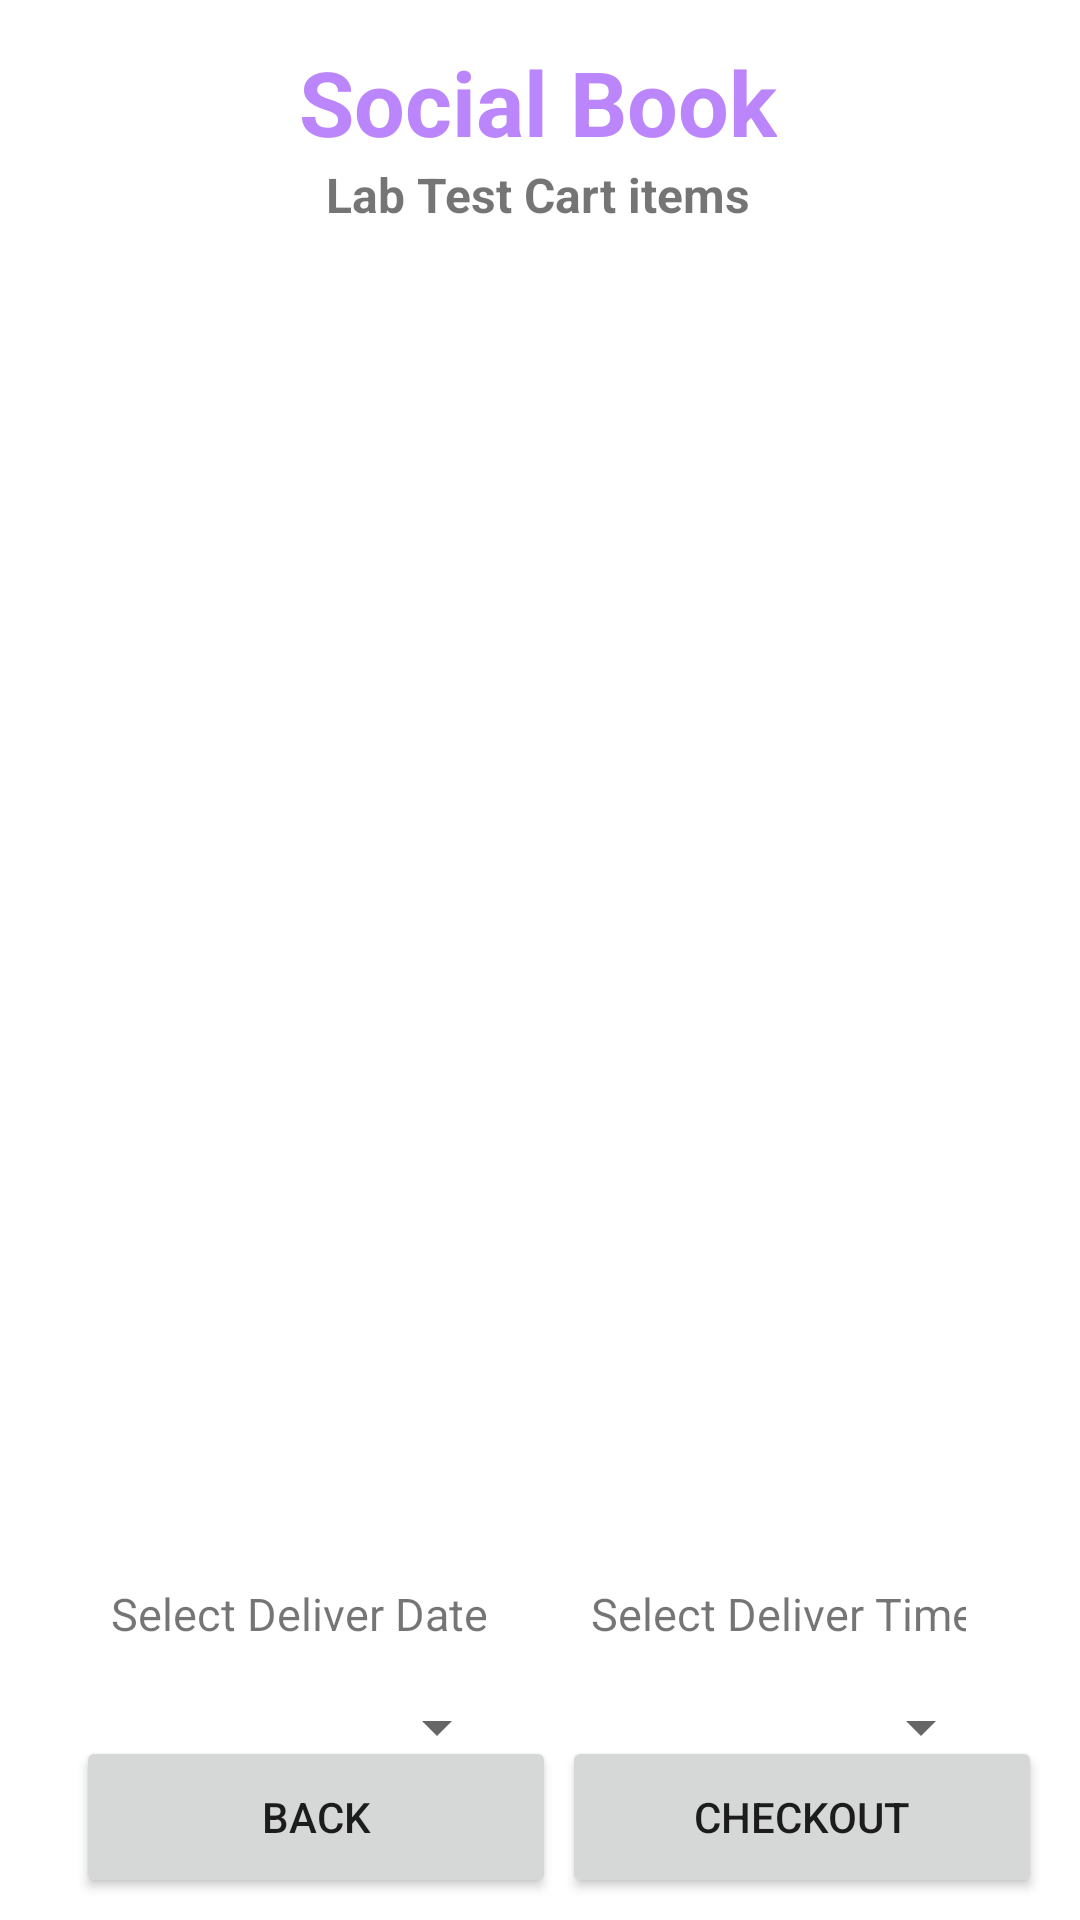

Write the Android layout XML for this screen, with the resource values it uses.
<!-- AndroidManifest.xml: application theme Theme.SocialBook -->
<!-- res/layout/activity_cart_lab.xml -->
<?xml version="1.0" encoding="utf-8"?>
<androidx.constraintlayout.widget.ConstraintLayout xmlns:android="http://schemas.android.com/apk/res/android"
    xmlns:app="http://schemas.android.com/apk/res-auto"
    xmlns:tools="http://schemas.android.com/tools"
    android:layout_width="match_parent"
    android:layout_height="match_parent"
    android:background="@drawable/background"
    tools:context=".CartLabActivity">

    <TextView
        android:id="@+id/textViewCLName"
        android:layout_width="wrap_content"
        android:layout_height="wrap_content"
        android:layout_centerHorizontal="true"
        android:text="@string/app_name"
        android:textColor="@color/purple_200"
        android:textSize="30sp"
        android:textStyle="bold"
        app:layout_constraintBottom_toBottomOf="parent"
        app:layout_constraintEnd_toEndOf="parent"
        app:layout_constraintHorizontal_bias="0.497"
        app:layout_constraintStart_toStartOf="parent"
        app:layout_constraintTop_toTopOf="parent"
        app:layout_constraintVertical_bias="0.023" />


    <TextView
        android:id="@+id/textViewODTitle"
        android:layout_width="wrap_content"
        android:layout_height="wrap_content"
        android:layout_centerHorizontal="true"
        android:text="Lab Test Cart items"
        android:textColor="@color/yellowLight"
        android:textSize="16sp"
        android:textStyle="bold"
        app:layout_constraintBottom_toBottomOf="parent"
        app:layout_constraintEnd_toEndOf="parent"
        app:layout_constraintHorizontal_bias="0.498"
        app:layout_constraintStart_toStartOf="parent"
        app:layout_constraintTop_toBottomOf="@+id/textViewCLName"
        app:layout_constraintVertical_bias="0.0" />

    <TextView
        android:id="@+id/textViewLDPackageName"
        android:layout_width="wrap_content"
        android:layout_height="wrap_content"
        android:layout_centerHorizontal="true"
        android:text="Deliver Location : Delhi"
        android:textColor="@color/white"
        android:textSize="20sp"
        android:textStyle="bold"
        app:layout_constraintBottom_toBottomOf="parent"
        app:layout_constraintEnd_toEndOf="parent"
        app:layout_constraintHorizontal_bias="0.497"
        app:layout_constraintStart_toStartOf="parent"
        app:layout_constraintTop_toBottomOf="@+id/textViewCLName"
        app:layout_constraintVertical_bias="0.046" />


    <ListView
        android:id="@+id/listViewCart"
        android:layout_width="320dp"
        android:layout_height="350dp"
        android:layout_marginStart="16dp"
        android:layout_marginTop="8dp"
        android:layout_marginEnd="16dp"
        android:padding="10dp"
        app:layout_constraintBottom_toBottomOf="parent"
        app:layout_constraintEnd_toEndOf="parent"
        app:layout_constraintHorizontal_bias="0.491"
        app:layout_constraintStart_toStartOf="parent"
        app:layout_constraintTop_toBottomOf="@+id/textViewLDPackageName"
        app:layout_constraintVertical_bias="0.083" />

    <Button
        android:id="@+id/buttonCartCheckout"
        android:layout_width="160dp"
        android:layout_height="54dp"
        android:text="CHECKOUT"
        app:layout_constraintBottom_toBottomOf="parent"
        app:layout_constraintEnd_toEndOf="parent"
        app:layout_constraintHorizontal_bias="0.936"
        app:layout_constraintStart_toStartOf="parent"
        app:layout_constraintTop_toBottomOf="@+id/listViewCart"
        app:layout_constraintVertical_bias="0.93" />

    <Button
        android:id="@+id/buttonCartback"
        android:layout_width="160dp"
        android:layout_height="54dp"
        android:text="Back"
        app:layout_constraintBottom_toBottomOf="parent"
        app:layout_constraintEnd_toEndOf="parent"
        app:layout_constraintHorizontal_bias="0.127"
        app:layout_constraintStart_toStartOf="parent"
        app:layout_constraintTop_toBottomOf="@+id/listViewCart"
        app:layout_constraintVertical_bias="0.93" />

    <TextView
        android:id="@+id/textViewCartTotalPrise"
        android:layout_width="wrap_content"
        android:layout_height="wrap_content"
        android:text="Total Cost : 1298/-"
        android:textColor="@color/white"
        android:textSize="24sp"
        app:layout_constraintBottom_toBottomOf="parent"
        app:layout_constraintEnd_toEndOf="parent"
        app:layout_constraintStart_toStartOf="parent"
        app:layout_constraintTop_toBottomOf="@+id/listViewCart"
        app:layout_constraintVertical_bias="0.087" />

    <TextView
        android:id="@+id/textView3"
        android:layout_width="125dp"
        android:layout_height="23dp"
        android:ems="10"
        android:inputType="date"
        android:text="Select Deliver Date"
        android:textColor="@color/yellowLight"
        android:textSize="15sp"
        app:layout_constraintBottom_toTopOf="@+id/buttonCartback"
        app:layout_constraintEnd_toEndOf="parent"
        app:layout_constraintHorizontal_bias="0.157"
        app:layout_constraintStart_toStartOf="parent"
        app:layout_constraintTop_toBottomOf="@+id/textViewCartTotalPrise"
        app:layout_constraintVertical_bias="0.153" />

    <TextView
        android:id="@+id/textView11"
        android:layout_width="125dp"
        android:layout_height="23dp"
        android:ems="10"
        android:inputType="date"
        android:text="@string/select_deliver_time"
        android:textColor="@color/yellowLight"
        android:textSize="15sp"
        app:layout_constraintBottom_toTopOf="@+id/buttonCartback"
        app:layout_constraintEnd_toEndOf="parent"
        app:layout_constraintHorizontal_bias="0.839"
        app:layout_constraintStart_toStartOf="parent"
        app:layout_constraintTop_toBottomOf="@+id/textViewCartTotalPrise"
        app:layout_constraintVertical_bias="0.153" />


    <Button
        android:id="@+id/buttonCartDatePicker"
        style="?android:spinnerStyle"
        android:layout_width="125dp"
        android:layout_height="50dp"
        android:layout_marginStart="44dp"
        android:text="12/03/2023"

        android:textColor="@color/white"
        app:layout_constraintBottom_toTopOf="@+id/buttonCartback"
        app:layout_constraintEnd_toEndOf="parent"
        app:layout_constraintHorizontal_bias="0.004"
        app:layout_constraintStart_toStartOf="parent"
        app:layout_constraintTop_toBottomOf="@+id/textView3"
        app:layout_constraintVertical_bias="0.0" />

    <Button
        android:id="@+id/buttonCartTimePicker"
        style="?android:spinnerStyle"
        android:layout_width="105dp"
        android:layout_height="50dp"
        android:text="12:00"
        android:textColor="@color/white"
        app:layout_constraintBottom_toTopOf="@+id/buttonCartCheckout"
        app:layout_constraintEnd_toEndOf="parent"
        app:layout_constraintHorizontal_bias="0.661"
        app:layout_constraintStart_toEndOf="@+id/buttonCartDatePicker"
        app:layout_constraintTop_toBottomOf="@+id/textView11"
        app:layout_constraintVertical_bias="0.0" />


</androidx.constraintlayout.widget.ConstraintLayout>
<!-- resources referenced by this layout -->
<resources>
  <string name="app_name">Social Book</string>
  <string name="select_deliver_time">Select Deliver Time</string>
  <style name="Theme.SocialBook" parent="Theme.MaterialComponents.DayNight.NoActionBar">
          
          <item name="colorPrimary">@color/purple_500</item>
          <item name="colorPrimaryVariant">@color/purple_700</item>
          <item name="colorOnPrimary">@color/white</item>
          
          <item name="colorSecondary">@color/teal_200</item>
          <item name="colorSecondaryVariant">@color/teal_700</item>
          <item name="colorOnSecondary">@color/black</item>
          
          <item name="android:statusBarColor">?attr/colorPrimaryVariant</item>
          
      </style>
  <!-- not gathered from this repository: default colours our renderer supplied (Android Studio template values) -->
  <color name="purple_200">#FFBB86FC</color>
  <color name="purple_500">#FF6200EE</color>
  <color name="purple_700">#FF3700B3</color>
  <color name="teal_200">#FF03DAC5</color>
  <color name="teal_700">#FF018786</color>
  <color name="black">#FF000000</color>
  <color name="white">#FFFFFFFF</color>
</resources>
